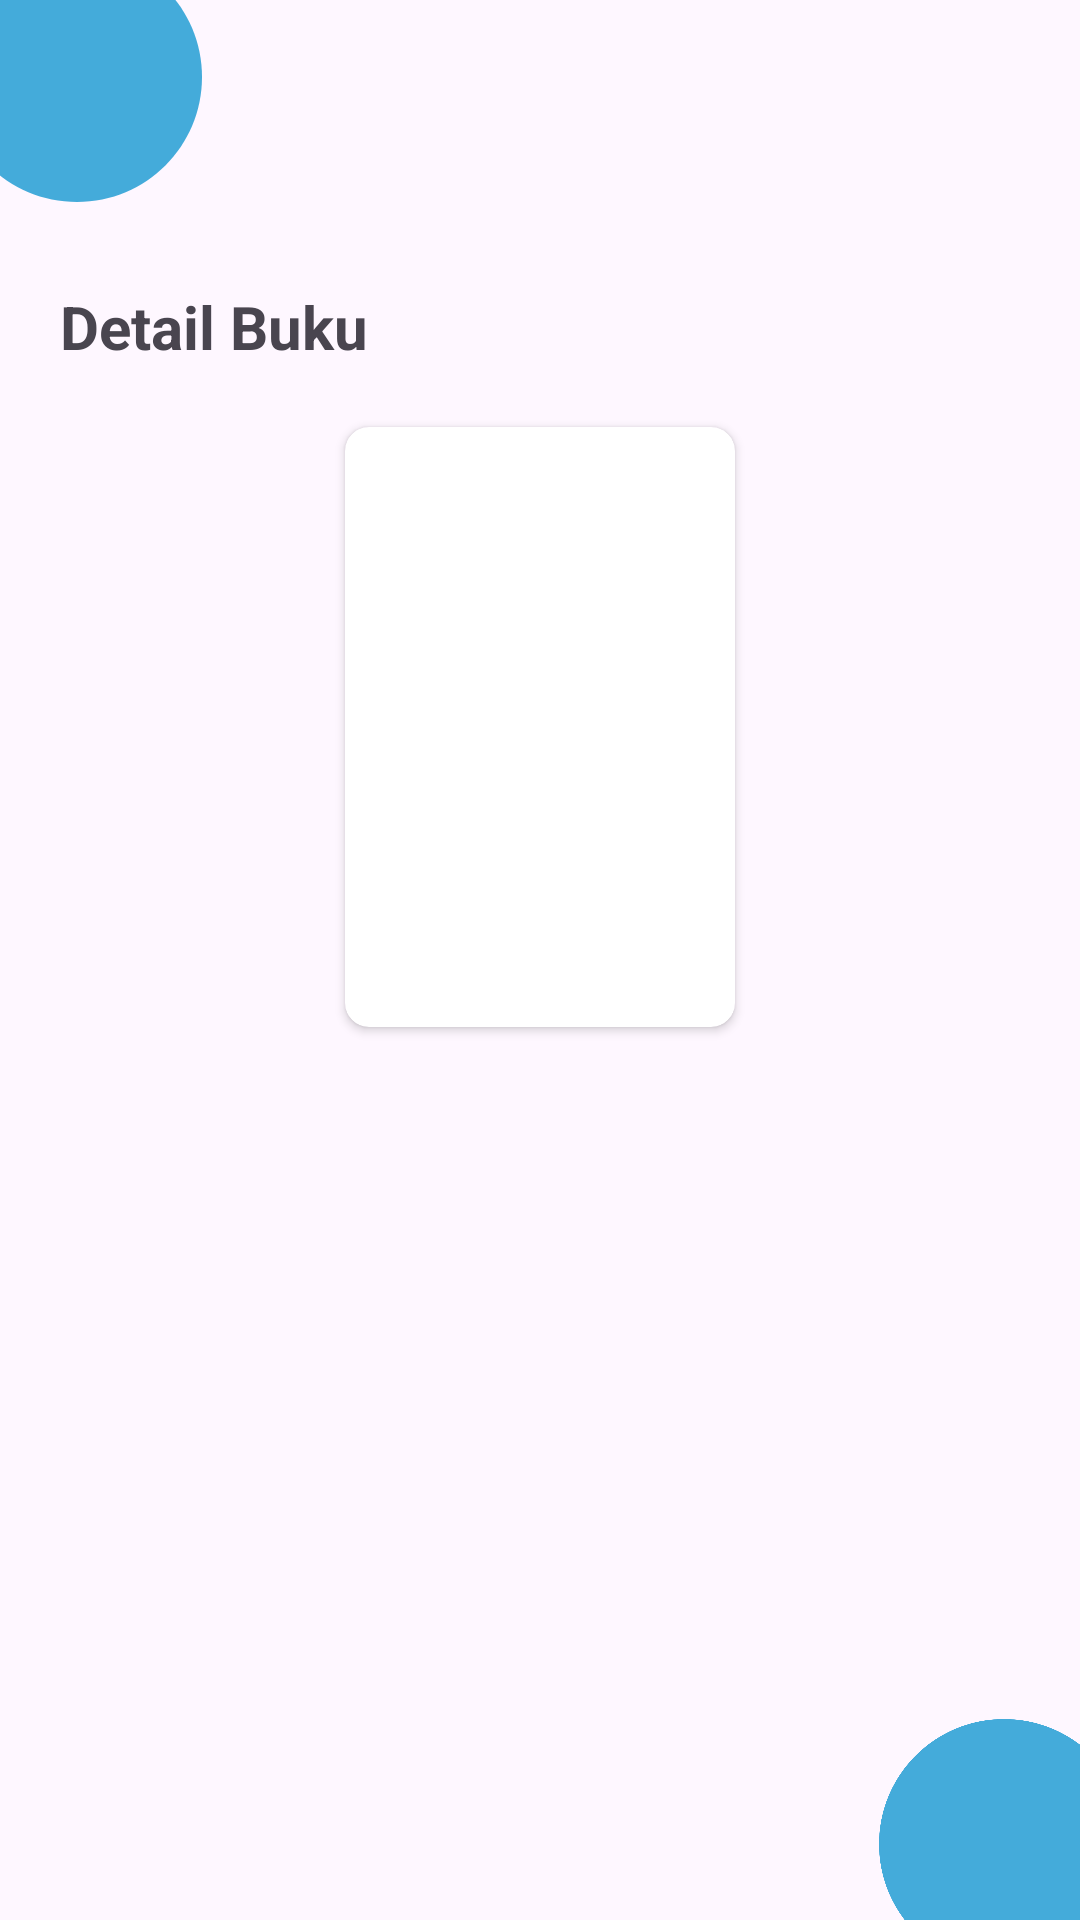

This screen was rendered from an Android layout file. Write that file and the resources it references.
<!-- AndroidManifest.xml: application theme Theme.Elibrary -->
<!-- res/layout/activity_detailbook.xml -->
<?xml version="1.0" encoding="utf-8"?>
<androidx.constraintlayout.widget.ConstraintLayout xmlns:android="http://schemas.android.com/apk/res/android"
    xmlns:app="http://schemas.android.com/apk/res-auto"
    xmlns:tools="http://schemas.android.com/tools"
    android:layout_width="match_parent"
    android:layout_height="match_parent"
    tools:context=".screen.detail.DetailBookActivity">

    <androidx.constraintlayout.widget.ConstraintLayout
        android:layout_width="match_parent"
        android:layout_height="match_parent">

        <ImageView
            android:id="@+id/imgCircle"
            android:layout_width="100dp"
            android:layout_height="100dp"
            android:layout_marginStart="-25dp"
            android:layout_marginTop="-25dp"
            android:src="@drawable/ic_circle_blue"
            app:layout_constraintStart_toStartOf="parent"
            app:layout_constraintTop_toTopOf="parent" />

        <TextView
            android:id="@+id/txtDetail"
            android:layout_width="wrap_content"
            android:layout_height="wrap_content"
            android:layout_marginStart="20dp"
            android:layout_marginTop="20dp"
            android:text="Detail Buku"
            android:textSize="20sp"
            android:textStyle="bold"
            app:layout_constraintStart_toStartOf="parent"
            app:layout_constraintTop_toBottomOf="@id/imgCircle" />

        <androidx.cardview.widget.CardView
            android:id="@+id/cvImage"
            android:layout_width="130dp"
            android:layout_height="200dp"
            android:layout_marginTop="20dp"
            app:cardCornerRadius="8dp"
            app:layout_constraintEnd_toEndOf="parent"
            app:layout_constraintStart_toStartOf="parent"
            app:layout_constraintTop_toBottomOf="@id/txtDetail">

            <ImageView
                android:id="@+id/imgBook"
                android:layout_width="match_parent"
                android:layout_height="match_parent"
                android:scaleType="fitXY"
                tools:src="@drawable/ic_login" />
        </androidx.cardview.widget.CardView>

        <TextView
            android:id="@+id/txtTitle"
            android:layout_width="wrap_content"
            android:layout_height="wrap_content"
            android:layout_marginTop="16dp"
            android:textSize="20sp"
            android:textStyle="bold"
            app:layout_constraintEnd_toEndOf="parent"
            app:layout_constraintStart_toStartOf="parent"
            app:layout_constraintTop_toBottomOf="@id/cvImage"
            tools:text="title book" />


        <androidx.core.widget.NestedScrollView
            android:layout_width="match_parent"
            android:layout_height="0dp"
            android:paddingVertical="10dp"
            app:layout_constraintBottom_toTopOf="@id/linearLayout"
            app:layout_constraintTop_toBottomOf="@+id/txtTitle">

            <LinearLayout
                android:layout_width="match_parent"
                android:layout_height="match_parent"
                android:orientation="vertical">

                <TextView
                    android:id="@+id/txtSynopsis"
                    android:layout_width="match_parent"
                    android:layout_height="wrap_content"
                    android:layout_marginHorizontal="30dp"
                    android:layout_marginTop="20dp"
                    android:textSize="16sp"
                    tools:text="Lorem ipsum...." />

                <TextView
                    android:id="@+id/txtAuthor"
                    android:layout_width="match_parent"
                    android:layout_height="wrap_content"
                    android:layout_marginHorizontal="30dp"
                    android:layout_marginTop="10dp"
                    android:textSize="16sp"
                    tools:text="title book" />

            </LinearLayout>
        </androidx.core.widget.NestedScrollView>

        <LinearLayout
            android:id="@+id/linearLayout"
            android:layout_width="wrap_content"
            android:layout_height="wrap_content"
            app:layout_constraintBottom_toTopOf="@id/imgCircleBottom"
            app:layout_constraintEnd_toEndOf="parent"
            app:layout_constraintStart_toStartOf="parent">

            <Button
                android:id="@+id/btnBookmark"
                android:layout_width="250dp"
                android:layout_height="wrap_content"
                android:layout_marginTop="20dp"
                android:backgroundTint="@color/young_blue"
                android:text="Pinjam Buku"
                android:textColor="@color/white"
                android:visibility="gone" />

            <Button
                android:id="@+id/btnDelete"
                android:layout_width="250dp"
                android:layout_height="wrap_content"
                android:layout_marginTop="20dp"
                android:backgroundTint="@color/young_blue"
                android:text="Selesai Meminjam"
                android:textColor="@color/white"
                android:visibility="gone" />

        </LinearLayout>


        <ImageView
            android:id="@+id/imgCircleBottom"
            android:layout_width="100dp"
            android:layout_height="100dp"
            android:layout_marginEnd="-25dp"
            android:layout_marginBottom="-25dp"
            android:src="@drawable/ic_circle_blue"
            app:layout_constraintBottom_toBottomOf="parent"
            app:layout_constraintEnd_toEndOf="parent" />
    </androidx.constraintlayout.widget.ConstraintLayout>

</androidx.constraintlayout.widget.ConstraintLayout>
<!-- resources referenced by this layout -->
<resources>
  <color name="white">#FFFFFFFF</color>
  <color name="young_blue">#44ABDA</color>
  <!-- drawable ic_circle_blue (drawable) -->
  <vector android:height="24dp" android:tint="@color/young_blue"
      android:viewportHeight="24" android:viewportWidth="24"
      android:width="24dp" xmlns:android="http://schemas.android.com/apk/res/android">
      <path android:fillColor="@android:color/white" android:pathData="M12,2C6.47,2 2,6.47 2,12s4.47,10 10,10 10,-4.47 10,-10S17.53,2 12,2z"/>
  </vector>
  <!-- drawable ic_login: vector/xml drawable (drawable, 41030 chars, omitted) -->
  <style name="Theme.Elibrary" parent="Base.Theme.Elibrary" />
  <style name="Base.Theme.Elibrary" parent="Theme.Material3.Light.NoActionBar">
          
          <item name="colorPrimary">@color/purple_200</item>
          <item name="colorPrimaryVariant">@color/purple_700</item>
          <item name="colorOnPrimary">@color/black</item>
          
          <item name="colorSecondary">@color/teal_200</item>
          <item name="colorSecondaryVariant">@color/teal_200</item>
          <item name="colorOnSecondary">@color/black</item>
          
          <item name="android:statusBarColor" tools:targetApi="l">@color/young_blue</item>
          
      </style>
  <color name="purple_200">#FFBB86FC</color>
  <color name="purple_700">#FF3700B3</color>
  <color name="black">#FF000000</color>
  <color name="teal_200">#FF03DAC5</color>
</resources>
